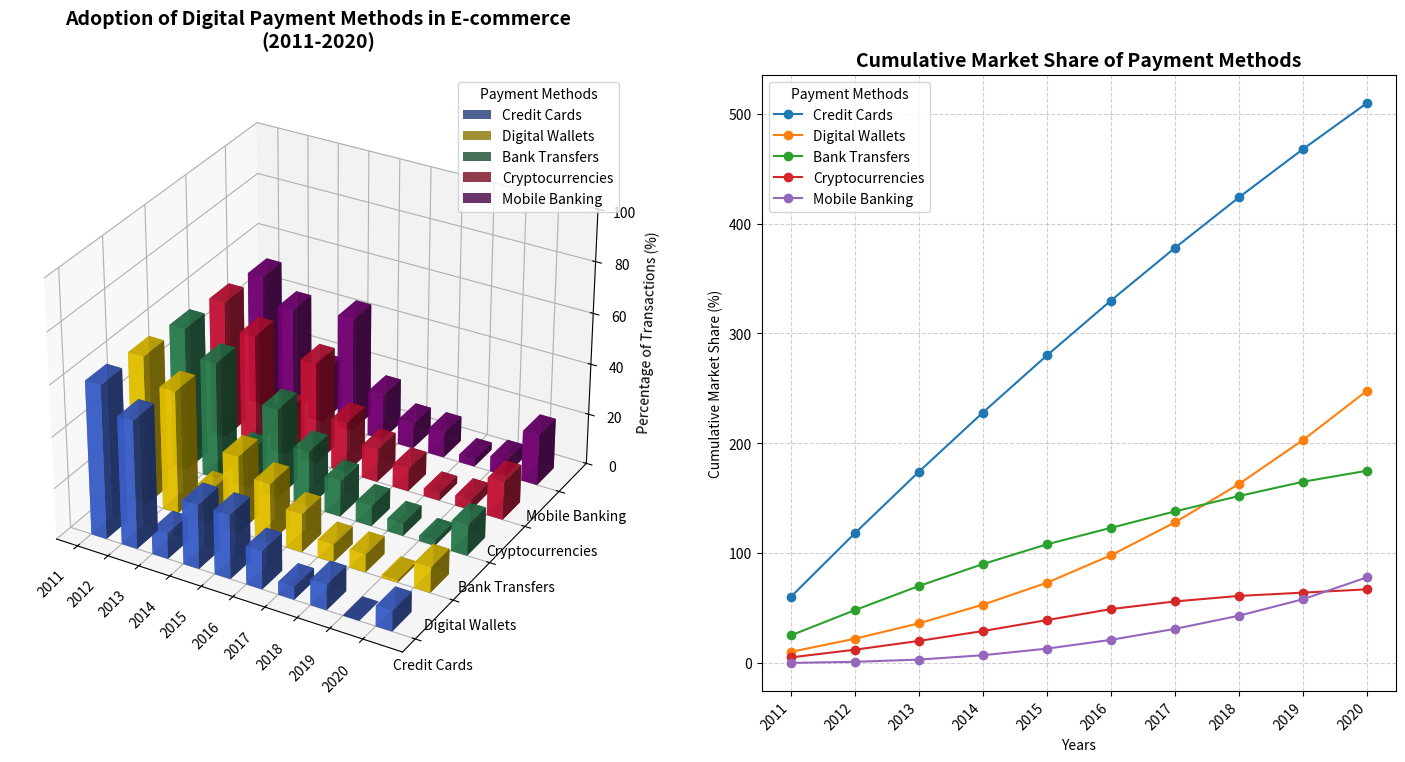

Here is the Python script that generated this plot:
import matplotlib.pyplot as plt
import numpy as np
from mpl_toolkits.mplot3d import Axes3D

# Extend the years of analysis
years = np.arange(2011, 2021)

# Update percentage data with additional 'Mobile Banking' series
credit_cards = [60, 58, 56, 54, 52, 50, 48, 46, 44, 42]
digital_wallets = [10, 12, 14, 17, 20, 25, 30, 35, 40, 45]
bank_transfers = [25, 23, 22, 20, 18, 15, 15, 14, 13, 10]
cryptocurrencies = [5, 7, 8, 9, 10, 10, 7, 5, 3, 3]
mobile_banking = [0, 1, 2, 4, 6, 8, 10, 12, 15, 20]

# Compute cumulative market share for all payment methods including 'Mobile Banking'
cumulative_market_share = {
    'Credit Cards': np.cumsum(credit_cards),
    'Digital Wallets': np.cumsum(digital_wallets),
    'Bank Transfers': np.cumsum(bank_transfers),
    'Cryptocurrencies': np.cumsum(cryptocurrencies),
    'Mobile Banking': np.cumsum(mobile_banking)
}

# Initialize the figure
fig = plt.figure(figsize=(18, 8))

# First subplot: 3D Bar Chart
ax1 = fig.add_subplot(121, projection='3d')

# Payment methods with new addition
methods = ['Credit Cards', 'Digital Wallets', 'Bank Transfers', 'Cryptocurrencies', 'Mobile Banking']
data = [credit_cards, digital_wallets, bank_transfers, cryptocurrencies, mobile_banking]

xpos = np.repeat(np.arange(len(years)), len(methods))
ypos = np.tile(np.arange(len(methods)), len(years))
zpos = np.zeros_like(xpos)
dx = dy = 0.5
dz = np.hstack(data)
colors = ['royalblue', 'gold', 'seagreen', 'crimson', 'purple']

for i, color in enumerate(colors):
    ax1.bar3d(xpos[ypos == i], ypos[ypos == i], zpos[ypos == i], dx, dy, dz[ypos == i],
              color=color, alpha=0.8, label=methods[i], zsort='average')

ax1.set_xticks(np.arange(len(years)))
ax1.set_xticklabels(years, rotation=45, ha='right')
ax1.set_yticks(np.arange(len(methods)))
ax1.set_yticklabels(methods)
ax1.set_zlabel('Percentage of Transactions (%)')
ax1.set_zlim(0, 100)
ax1.set_title('Adoption of Digital Payment Methods in E-commerce\n(2011-2020)', 
              fontsize=14, fontweight='bold', pad=20)
ax1.legend(loc='upper right', title='Payment Methods', fontsize=10)

# Second subplot: Line Chart for Cumulative Market Share
ax2 = fig.add_subplot(122)

for method, values in cumulative_market_share.items():
    ax2.plot(years, values, marker='o', label=method)

ax2.set_title('Cumulative Market Share of Payment Methods', fontsize=14, fontweight='bold')
ax2.set_xlabel('Years')
ax2.set_ylabel('Cumulative Market Share (%)')
ax2.set_xticks(years)
ax2.set_xticklabels(years, rotation=45, ha='right')
ax2.legend(title='Payment Methods', fontsize=10)
ax2.grid(True, linestyle='--', alpha=0.6)

# Adjust layout
plt.tight_layout()
plt.show()
